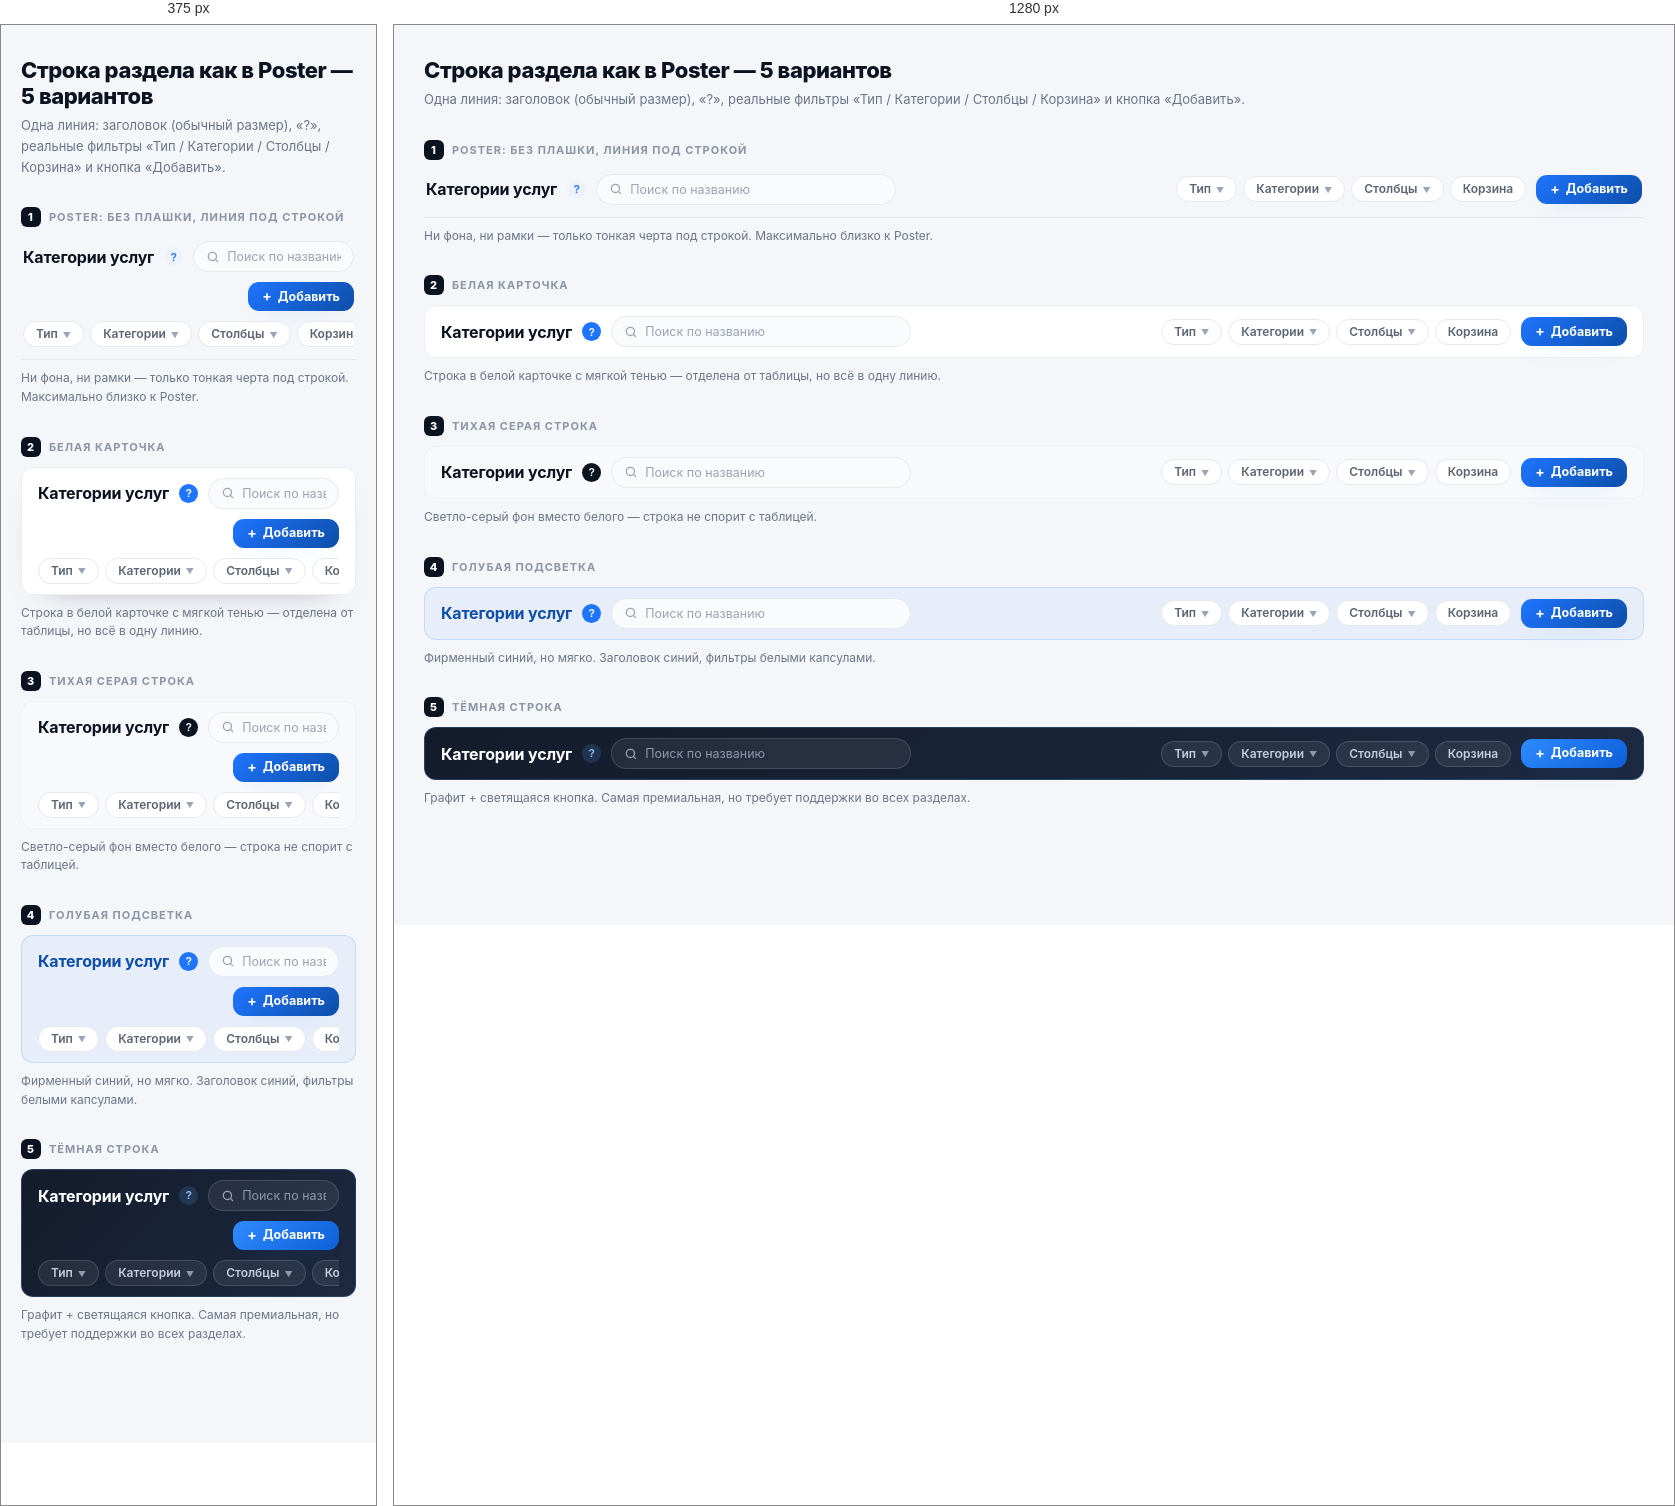
Rendered at 375 px and 1280 px, left to right.

<!-- file: bar-poster.html -->
<!DOCTYPE html>
<html lang="ru">
<head>
<meta charset="utf-8">
<meta name="viewport" content="width=device-width, initial-scale=1">
<title>Строка раздела как в Poster — 5 вариантов</title>
<style>
  * { box-sizing: border-box; margin: 0; padding: 0; }
  body {
    font-family: 'Inter', -apple-system, BlinkMacSystemFont, 'Segoe UI', sans-serif;
    background: #f4f6f9; color: #0b1220; padding: 32px 20px 70px;
  }
  .wrap { max-width: 1220px; margin: 0 auto; }
  h1.page { font-size: 22px; font-weight: 800; letter-spacing: -.02em; margin-bottom: 6px; }
  .page-sub { font-size: 13px; color: #6b7688; margin-bottom: 30px; line-height: 1.6; }

  .item { margin-bottom: 30px; }
  .cap {
    font-size: 11px; font-weight: 700; letter-spacing: .09em; text-transform: uppercase;
    color: #8b95a5; margin-bottom: 10px; display: flex; align-items: center; gap: 8px;
  }
  .num { display: inline-flex; align-items: center; justify-content: center;
    width: 20px; height: 20px; border-radius: 6px; background: #0b1220; color: #fff;
    font-size: 11px; font-weight: 800; }
  .hint { font-size: 12px; color: #6b7688; margin-top: 9px; line-height: 1.55; }

  /* ===== одна линия: заголовок, ?, фильтры, кнопка ===== */
  .row1 {
    display: flex; align-items: center; gap: 10px;
    padding: 10px 16px; border-radius: 12px; background: #fff;
  }
  /* заголовок — НЕ лошадиный */
  .ttl { font-size: 16px; font-weight: 700; letter-spacing: -.01em; line-height: 1; white-space: nowrap; }

  .q {
    width: 19px; height: 19px; border-radius: 50%; border: none; flex-shrink: 0;
    font-size: 10.5px; font-weight: 800; line-height: 1; cursor: pointer;
    display: inline-flex; align-items: center; justify-content: center;
  }

  /* поиск */
  .search {
    display: flex; align-items: center; gap: 7px; flex: 1; min-width: 130px; max-width: 300px;
    padding: 7px 12px; border-radius: 999px; border: 1px solid #e5e9f0; background: #fafbfd;
    font-family: inherit; font-size: 12.5px; color: #9aa4b4;
  }
  .search svg { flex-shrink: 0; }
  .search input {
    border: none; outline: none; background: transparent; font-family: inherit;
    font-size: 12.5px; color: #0b1220; width: 100%;
  }
  .search input::placeholder { color: #9aa4b4; }

  /* фильтры — как реальные f-pill в проекте */
  .filters { display: flex; align-items: center; gap: 6px; margin-left: auto; }
  .f-pill {
    display: inline-flex; align-items: center; gap: 5px; flex-shrink: 0;
    padding: 6px 12px; border-radius: 999px; border: 1px solid #e5e9f0; background: #fff;
    font-family: inherit; font-size: 12px; font-weight: 600; color: #5b6472;
    cursor: pointer; white-space: nowrap; line-height: 1;
  }
  .f-pill .cf { font-size: 8px; color: #9aa4b4; margin-top: 1px; }
  .f-pill.on { background: #E6F0FF; border-color: rgba(31,117,255,.35); color: #0d4ea8; }

  .btn {
    display: inline-flex; align-items: center; gap: 6px; flex-shrink: 0;
    padding: 8px 14px; border-radius: 11px; border: none; cursor: pointer;
    font-family: inherit; font-size: 12.5px; font-weight: 700; line-height: 1;
    background: linear-gradient(135deg, #1F75FF, #0d4ea8); color: #fff;
    box-shadow: 0 10px 22px -14px rgba(29,120,252,.9);
  }
  .plus { font-size: 14px; font-weight: 700; margin-top: -1px; }

  /* 1. Poster: без плашки, тонкая линия под строкой */
  .v1 { background: transparent; padding: 4px 2px 12px; border-bottom: 1px solid #e2e7ef; border-radius: 0; }
  .v1 .q { background: #eef3fb; color: #1F75FF; }

  /* 2. Белая карточка с мягкой тенью */
  .v2 { background: #fff; border: 1px solid #eaeef5; box-shadow: 0 14px 34px -28px rgba(15,25,45,.6); }
  .v2 .q { background: #1F75FF; color: #fff; }

  /* 3. Тихая: серый фон строки */
  .v3 { background: #f7f9fc; border: 1px solid #eef1f6; }
  .v3 .q { background: #0b1220; color: #fff; }

  /* 4. Голубая подсветка */
  .v4 { background: rgba(31,117,255,.055); border: 1px solid rgba(31,117,255,.18); }
  .v4 .ttl { color: #0d4ea8; }
  .v4 .q { background: #1F75FF; color: #fff; }
  .v4 .f-pill { background: #fff; }

  /* 5. Тёмная */
  .v5 { background: linear-gradient(135deg, #141c2b, #1c2941); border: 1px solid rgba(100,165,255,.22); }
  .v5 .ttl { color: #fff; }
  .v5 .q { background: rgba(100,165,255,.16); color: #93c1ff; }
  .v5 .f-pill { background: rgba(255,255,255,.07); border-color: rgba(255,255,255,.14); color: #c3cddd; }
  .v5 .search { background: rgba(255,255,255,.07); border-color: rgba(255,255,255,.14); }
  .v5 .search input { color: #fff; }
  .v5 .search input::placeholder { color: #8b98ad; }
  .v5 .f-pill .cf { color: #8b98ad; }
  .v5 .btn { background: linear-gradient(135deg, #2f8bff, #0d5fd8); }

  @media (max-width: 820px) {
    .row1 { flex-wrap: wrap; }
    .filters { margin-left: 0; order: 4; flex-basis: 100%; overflow-x: auto; }
    .btn { margin-left: auto; }
  }
</style>
</head>
<body>
<div class="wrap">

  <h1 class="page">Строка раздела как в Poster — 5 вариантов</h1>
  <div class="page-sub">Одна линия: заголовок (обычный размер), «?», реальные фильтры «Тип / Категории / Столбцы / Корзина» и кнопка «Добавить».</div>

  <!-- 1 -->
  <div class="item">
    <div class="cap"><span class="num">1</span> Poster: без плашки, линия под строкой</div>
    <div class="row1 v1">
      <span class="ttl">Категории услуг</span>
      <button class="q">?</button>
      <div class="search">
        <svg width="14" height="14" viewBox="0 0 24 24" fill="none" stroke="#9aa4b4" stroke-width="2.2" stroke-linecap="round"><circle cx="11" cy="11" r="7"/><path d="M20 20l-3.5-3.5"/></svg>
        <input type="text" placeholder="Поиск по названию">
      </div>
      <div class="filters">
        <button class="f-pill">Тип <span class="cf">▼</span></button>
        <button class="f-pill">Категории <span class="cf">▼</span></button>
        <button class="f-pill">Столбцы <span class="cf">▼</span></button>
        <button class="f-pill">Корзина</button>
      </div>
      <button class="btn"><span class="plus">+</span> Добавить</button>
    </div>
    <div class="hint">Ни фона, ни рамки — только тонкая черта под строкой. Максимально близко к Poster.</div>
  </div>

  <!-- 2 -->
  <div class="item">
    <div class="cap"><span class="num">2</span> Белая карточка</div>
    <div class="row1 v2">
      <span class="ttl">Категории услуг</span>
      <button class="q">?</button>
      <div class="search">
        <svg width="14" height="14" viewBox="0 0 24 24" fill="none" stroke="#9aa4b4" stroke-width="2.2" stroke-linecap="round"><circle cx="11" cy="11" r="7"/><path d="M20 20l-3.5-3.5"/></svg>
        <input type="text" placeholder="Поиск по названию">
      </div>
      <div class="filters">
        <button class="f-pill">Тип <span class="cf">▼</span></button>
        <button class="f-pill">Категории <span class="cf">▼</span></button>
        <button class="f-pill">Столбцы <span class="cf">▼</span></button>
        <button class="f-pill">Корзина</button>
      </div>
      <button class="btn"><span class="plus">+</span> Добавить</button>
    </div>
    <div class="hint">Строка в белой карточке с мягкой тенью — отделена от таблицы, но всё в одну линию.</div>
  </div>

  <!-- 3 -->
  <div class="item">
    <div class="cap"><span class="num">3</span> Тихая серая строка</div>
    <div class="row1 v3">
      <span class="ttl">Категории услуг</span>
      <button class="q">?</button>
      <div class="search">
        <svg width="14" height="14" viewBox="0 0 24 24" fill="none" stroke="#9aa4b4" stroke-width="2.2" stroke-linecap="round"><circle cx="11" cy="11" r="7"/><path d="M20 20l-3.5-3.5"/></svg>
        <input type="text" placeholder="Поиск по названию">
      </div>
      <div class="filters">
        <button class="f-pill">Тип <span class="cf">▼</span></button>
        <button class="f-pill">Категории <span class="cf">▼</span></button>
        <button class="f-pill">Столбцы <span class="cf">▼</span></button>
        <button class="f-pill">Корзина</button>
      </div>
      <button class="btn"><span class="plus">+</span> Добавить</button>
    </div>
    <div class="hint">Светло-серый фон вместо белого — строка не спорит с таблицей.</div>
  </div>

  <!-- 4 -->
  <div class="item">
    <div class="cap"><span class="num">4</span> Голубая подсветка</div>
    <div class="row1 v4">
      <span class="ttl">Категории услуг</span>
      <button class="q">?</button>
      <div class="search">
        <svg width="14" height="14" viewBox="0 0 24 24" fill="none" stroke="#9aa4b4" stroke-width="2.2" stroke-linecap="round"><circle cx="11" cy="11" r="7"/><path d="M20 20l-3.5-3.5"/></svg>
        <input type="text" placeholder="Поиск по названию">
      </div>
      <div class="filters">
        <button class="f-pill">Тип <span class="cf">▼</span></button>
        <button class="f-pill">Категории <span class="cf">▼</span></button>
        <button class="f-pill">Столбцы <span class="cf">▼</span></button>
        <button class="f-pill">Корзина</button>
      </div>
      <button class="btn"><span class="plus">+</span> Добавить</button>
    </div>
    <div class="hint">Фирменный синий, но мягко. Заголовок синий, фильтры белыми капсулами.</div>
  </div>

  <!-- 5 -->
  <div class="item">
    <div class="cap"><span class="num">5</span> Тёмная строка</div>
    <div class="row1 v5">
      <span class="ttl">Категории услуг</span>
      <button class="q">?</button>
      <div class="search">
        <svg width="14" height="14" viewBox="0 0 24 24" fill="none" stroke="#9aa4b4" stroke-width="2.2" stroke-linecap="round"><circle cx="11" cy="11" r="7"/><path d="M20 20l-3.5-3.5"/></svg>
        <input type="text" placeholder="Поиск по названию">
      </div>
      <div class="filters">
        <button class="f-pill">Тип <span class="cf">▼</span></button>
        <button class="f-pill">Категории <span class="cf">▼</span></button>
        <button class="f-pill">Столбцы <span class="cf">▼</span></button>
        <button class="f-pill">Корзина</button>
      </div>
      <button class="btn"><span class="plus">+</span> Добавить</button>
    </div>
    <div class="hint">Графит + светящаяся кнопка. Самая премиальная, но требует поддержки во всех разделах.</div>
  </div>

</div>
</body>
</html>